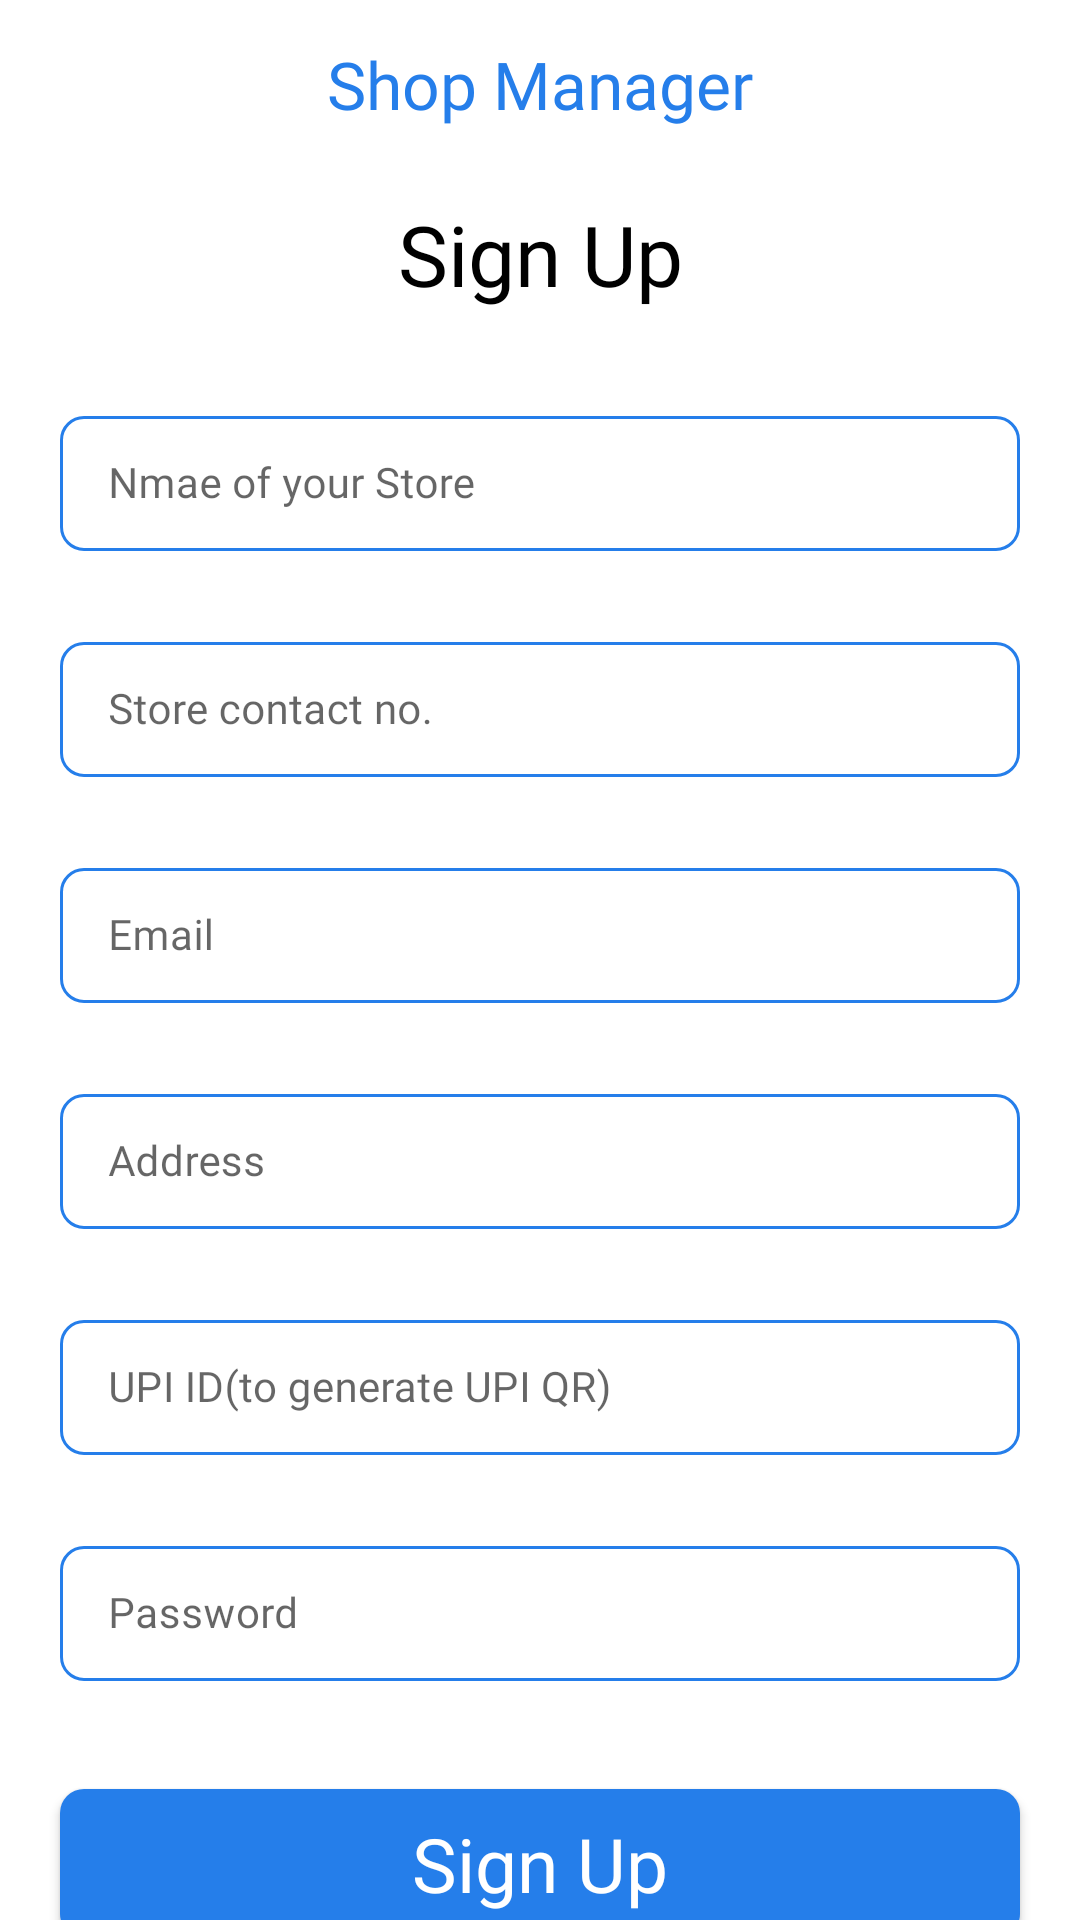

Produce the Android XML layout that renders to this screen, including the resource entries it uses.
<!-- AndroidManifest.xml: application theme Theme.ShopManager -->
<!-- res/layout/activity_sign_up.xml -->
<?xml version="1.0" encoding="utf-8"?>
<androidx.core.widget.NestedScrollView xmlns:android="http://schemas.android.com/apk/res/android"
    xmlns:app="http://schemas.android.com/apk/res-auto"
    xmlns:tools="http://schemas.android.com/tools"
    android:layout_width="match_parent"
    android:layout_height="match_parent">

<androidx.constraintlayout.widget.ConstraintLayout
    android:layout_width="match_parent"
    android:layout_height="match_parent"
    tools:context=".LoginActivity">


    <com.google.android.material.appbar.AppBarLayout
        android:id="@+id/appBarLayout"
        android:layout_width="match_parent"

        android:layout_height="wrap_content"
        app:layout_constraintEnd_toEndOf="parent"
        app:layout_constraintStart_toStartOf="parent"
        app:layout_constraintTop_toTopOf="parent">

        <com.google.android.material.appbar.MaterialToolbar
            android:id="@+id/topAppBar"
            android:layout_width="match_parent"
            android:layout_height="wrap_content"
            app:title="Shop Manager"
            app:titleCentered="true"



            android:background="@color/white"
            app:titleTextColor="@color/blue1"
            app:titleTextAppearance="@style/Widget.TopAppBar"

            />

    </com.google.android.material.appbar.AppBarLayout>

    <TextView
        android:layout_width="wrap_content"
        android:layout_height="wrap_content"
        app:layout_constraintTop_toBottomOf="@id/appBarLayout"
        app:layout_constraintStart_toStartOf="parent"
        app:layout_constraintEnd_toEndOf="parent"
        android:id="@+id/signUp_tv"
        android:text="Sign Up"
        android:layout_marginTop="10dp"
        style="@style/CustomFontTextAppearance2"

        android:textSize="28sp"
        android:textColor="@color/black"
        />

    <com.google.android.material.textfield.TextInputLayout
        android:id="@+id/storenametextField"
        style="@style/Widget.MaterialComponents.TextInputLayout.OutlinedBox.Dense"
        app:layout_constraintStart_toStartOf="parent"
        app:layout_constraintTop_toBottomOf="@id/signUp_tv"
        app:layout_constraintEnd_toEndOf="parent"
        android:layout_marginStart="20dp"
        android:layout_marginEnd="20dp"
        android:layout_width="0dp"
        android:layout_marginTop="30dp"
        android:layout_height="wrap_content"
        android:textColorHint="@color/grey_font"
        app:boxCornerRadiusTopStart="8dp"
        app:boxCornerRadiusTopEnd="8dp"
        app:boxCornerRadiusBottomStart="8dp"
        app:boxCornerRadiusBottomEnd="8dp"


        app:boxStrokeColor="@color/mtrl_textinput_default_box_stroke_color"
        android:hint="Nmae of your Store">

        <com.google.android.material.textfield.TextInputEditText
            android:layout_width="match_parent"
            android:layout_height="wrap_content"
            style="@style/CustomFontTextAppearance2"
            android:id="@+id/store_name_edit_text"

            />

    </com.google.android.material.textfield.TextInputLayout>









    <com.google.android.material.textfield.TextInputLayout
        android:id="@+id/contactnumtextField"
        style="@style/Widget.MaterialComponents.TextInputLayout.OutlinedBox.Dense"
        app:layout_constraintStart_toStartOf="@id/storenametextField"
        app:layout_constraintTop_toBottomOf="@id/storenametextField"

        app:layout_constraintEnd_toEndOf="@id/storenametextField"

        android:layout_width="0dp"
        android:layout_marginTop="25dp"
        android:layout_height="wrap_content"
        android:textColorHint="@color/grey_font"
        app:boxCornerRadiusTopStart="8dp"
        app:boxCornerRadiusTopEnd="8dp"
        app:boxCornerRadiusBottomStart="8dp"
        app:boxCornerRadiusBottomEnd="8dp"


        app:boxStrokeColor="@color/mtrl_textinput_default_box_stroke_color"
        android:hint="Store contact no.">

        <com.google.android.material.textfield.TextInputEditText
            android:layout_width="match_parent"
            android:layout_height="wrap_content"
            style="@style/CustomFontTextAppearance2"
            android:id="@+id/contact_num_edit_text"

            />

    </com.google.android.material.textfield.TextInputLayout>

    <com.google.android.material.textfield.TextInputLayout
        android:id="@+id/emailtextField"
        style="@style/Widget.MaterialComponents.TextInputLayout.OutlinedBox.Dense"
        app:layout_constraintStart_toStartOf="@id/contactnumtextField"
        app:layout_constraintTop_toBottomOf="@id/contactnumtextField"

        app:layout_constraintEnd_toEndOf="@id/contactnumtextField"

        android:layout_width="0dp"
        android:layout_marginTop="25dp"
        android:layout_height="wrap_content"
        android:textColorHint="@color/grey_font"
        app:boxCornerRadiusTopStart="8dp"
        app:boxCornerRadiusTopEnd="8dp"
        app:boxCornerRadiusBottomStart="8dp"
        app:boxCornerRadiusBottomEnd="8dp"


        app:boxStrokeColor="@color/mtrl_textinput_default_box_stroke_color"
        android:hint="Email">

        <com.google.android.material.textfield.TextInputEditText
            android:layout_width="match_parent"
            android:layout_height="wrap_content"
            style="@style/CustomFontTextAppearance2"
            android:id="@+id/email_edit_text"

            />

    </com.google.android.material.textfield.TextInputLayout>


    <com.google.android.material.textfield.TextInputLayout
        android:id="@+id/addresstextField"
        style="@style/Widget.MaterialComponents.TextInputLayout.OutlinedBox.Dense"
        app:layout_constraintStart_toStartOf="@id/emailtextField"
        app:layout_constraintTop_toBottomOf="@id/emailtextField"

        app:layout_constraintEnd_toEndOf="@id/emailtextField"

        android:layout_width="0dp"
        android:layout_marginTop="25dp"
        android:layout_height="wrap_content"
        android:textColorHint="@color/grey_font"
        app:boxCornerRadiusTopStart="8dp"
        app:boxCornerRadiusTopEnd="8dp"
        app:boxCornerRadiusBottomStart="8dp"
        app:boxCornerRadiusBottomEnd="8dp"


        app:boxStrokeColor="@color/mtrl_textinput_default_box_stroke_color"
        android:hint="Address">

        <com.google.android.material.textfield.TextInputEditText
            android:layout_width="match_parent"
            android:layout_height="wrap_content"
            style="@style/CustomFontTextAppearance2"
            android:id="@+id/address_edit_text"

            />

    </com.google.android.material.textfield.TextInputLayout>



    <com.google.android.material.textfield.TextInputLayout
        android:id="@+id/upiidtextField"
        style="@style/Widget.MaterialComponents.TextInputLayout.OutlinedBox.Dense"
        app:layout_constraintStart_toStartOf="@id/addresstextField"
        app:layout_constraintTop_toBottomOf="@id/addresstextField"

        app:layout_constraintEnd_toEndOf="@id/addresstextField"

        android:layout_width="0dp"
        android:layout_marginTop="25dp"
        android:layout_height="wrap_content"
        android:textColorHint="@color/grey_font"
        app:boxCornerRadiusTopStart="8dp"
        app:boxCornerRadiusTopEnd="8dp"
        app:boxCornerRadiusBottomStart="8dp"
        app:boxCornerRadiusBottomEnd="8dp"


        app:boxStrokeColor="@color/mtrl_textinput_default_box_stroke_color"
        android:hint="UPI ID(to generate UPI QR)">

        <com.google.android.material.textfield.TextInputEditText
            android:layout_width="match_parent"
            android:layout_height="wrap_content"
            style="@style/CustomFontTextAppearance2"
            android:id="@+id/upi_id_edit_text"

            />

    </com.google.android.material.textfield.TextInputLayout>




    <com.google.android.material.textfield.TextInputLayout
        android:id="@+id/password_field"
        style="@style/Widget.MaterialComponents.TextInputLayout.OutlinedBox.Dense"
        app:layout_constraintStart_toStartOf="@id/upiidtextField"
        app:layout_constraintTop_toBottomOf="@id/upiidtextField"
        app:layout_constraintEnd_toEndOf="@id/upiidtextField"
        android:layout_width="0dp"
        android:layout_marginTop="25dp"
        android:layout_height="wrap_content"
        android:textColorHint="@color/grey_font"
        app:boxCornerRadiusTopStart="8dp"
        app:boxCornerRadiusTopEnd="8dp"
        app:boxCornerRadiusBottomStart="8dp"
        app:boxCornerRadiusBottomEnd="8dp"


        app:boxStrokeColor="@color/mtrl_textinput_default_box_stroke_color"
        android:hint="Password">

        <com.google.android.material.textfield.TextInputEditText
            android:layout_width="match_parent"
            android:layout_height="wrap_content"
            style="@style/CustomFontTextAppearance2"
            android:id="@+id/password_edit_text"

            />

    </com.google.android.material.textfield.TextInputLayout>

    <com.google.android.material.button.MaterialButton
        android:layout_width="0dp"
        android:layout_height="wrap_content"
        android:id="@+id/signUp_btn"
        app:layout_constraintTop_toBottomOf="@id/password_field"
        app:layout_constraintStart_toStartOf="@id/password_field"
        app:layout_constraintEnd_toEndOf="@id/password_field"
        android:layout_marginTop="30dp"
        android:text="Sign Up"
        android:textSize="25sp"
        android:padding="8dp"
        app:cornerRadius="8dp"
        android:textAppearance="@style/CustomFontTextAppearance2"/>


    <TextView
        android:layout_width="wrap_content"
        android:layout_height="wrap_content"
        app:layout_constraintTop_toBottomOf="@id/signUp_btn"
        app:layout_constraintStart_toStartOf="@id/signUp_btn"
        app:layout_constraintEnd_toEndOf="@id/signUp_btn"
        android:id="@+id/logIn_tv"
        android:text="Already have an account? Log In"

        android:layout_marginTop="10dp"
        android:layout_marginBottom="12dp"
        app:layout_constraintBottom_toBottomOf="parent"

        style="@style/CustomFontTextAppearance2"
        android:textSize="20sp"
        android:textColor="@color/blue1"
        />

</androidx.constraintlayout.widget.ConstraintLayout>

</androidx.core.widget.NestedScrollView>
<!-- resources referenced by this layout -->
<resources>
  <color name="black">#FF000000</color>
  <color name="blue1">#257EEA</color>
  <color name="mtrl_textinput_default_box_stroke_color" tools:override="true">#257EEA</color>
  <color name="white">#FFFFFFFF</color>
  <style name="CustomFontTextAppearance2" parent="TextAppearance.AppCompat.Body1">
          <item name="fontFamily">@font/poppins_bold</item>
          <item name="android:fontFamily">@font/poppins_bold</item>
  
      </style>
  <style name="Widget.TopAppBar" parent="Widget.Material3.Toolbar">
          <item name="android:fontFamily">@font/poppins_bold</item>
          <item name="android:includeFontPadding">false</item>
          <item name="android:textSize">22sp</item>
  
      </style>
  <style name="Theme.ShopManager" parent="Base.Theme.ShopManager" />
  <style name="Base.Theme.ShopManager" parent="Theme.MaterialComponents.DayNight.NoActionBar">
          
          
  
          <item name="colorPrimary">@color/blue1</item>
          <item name="android:statusBarColor">@color/black</item>
  
  
      </style>
</resources>
